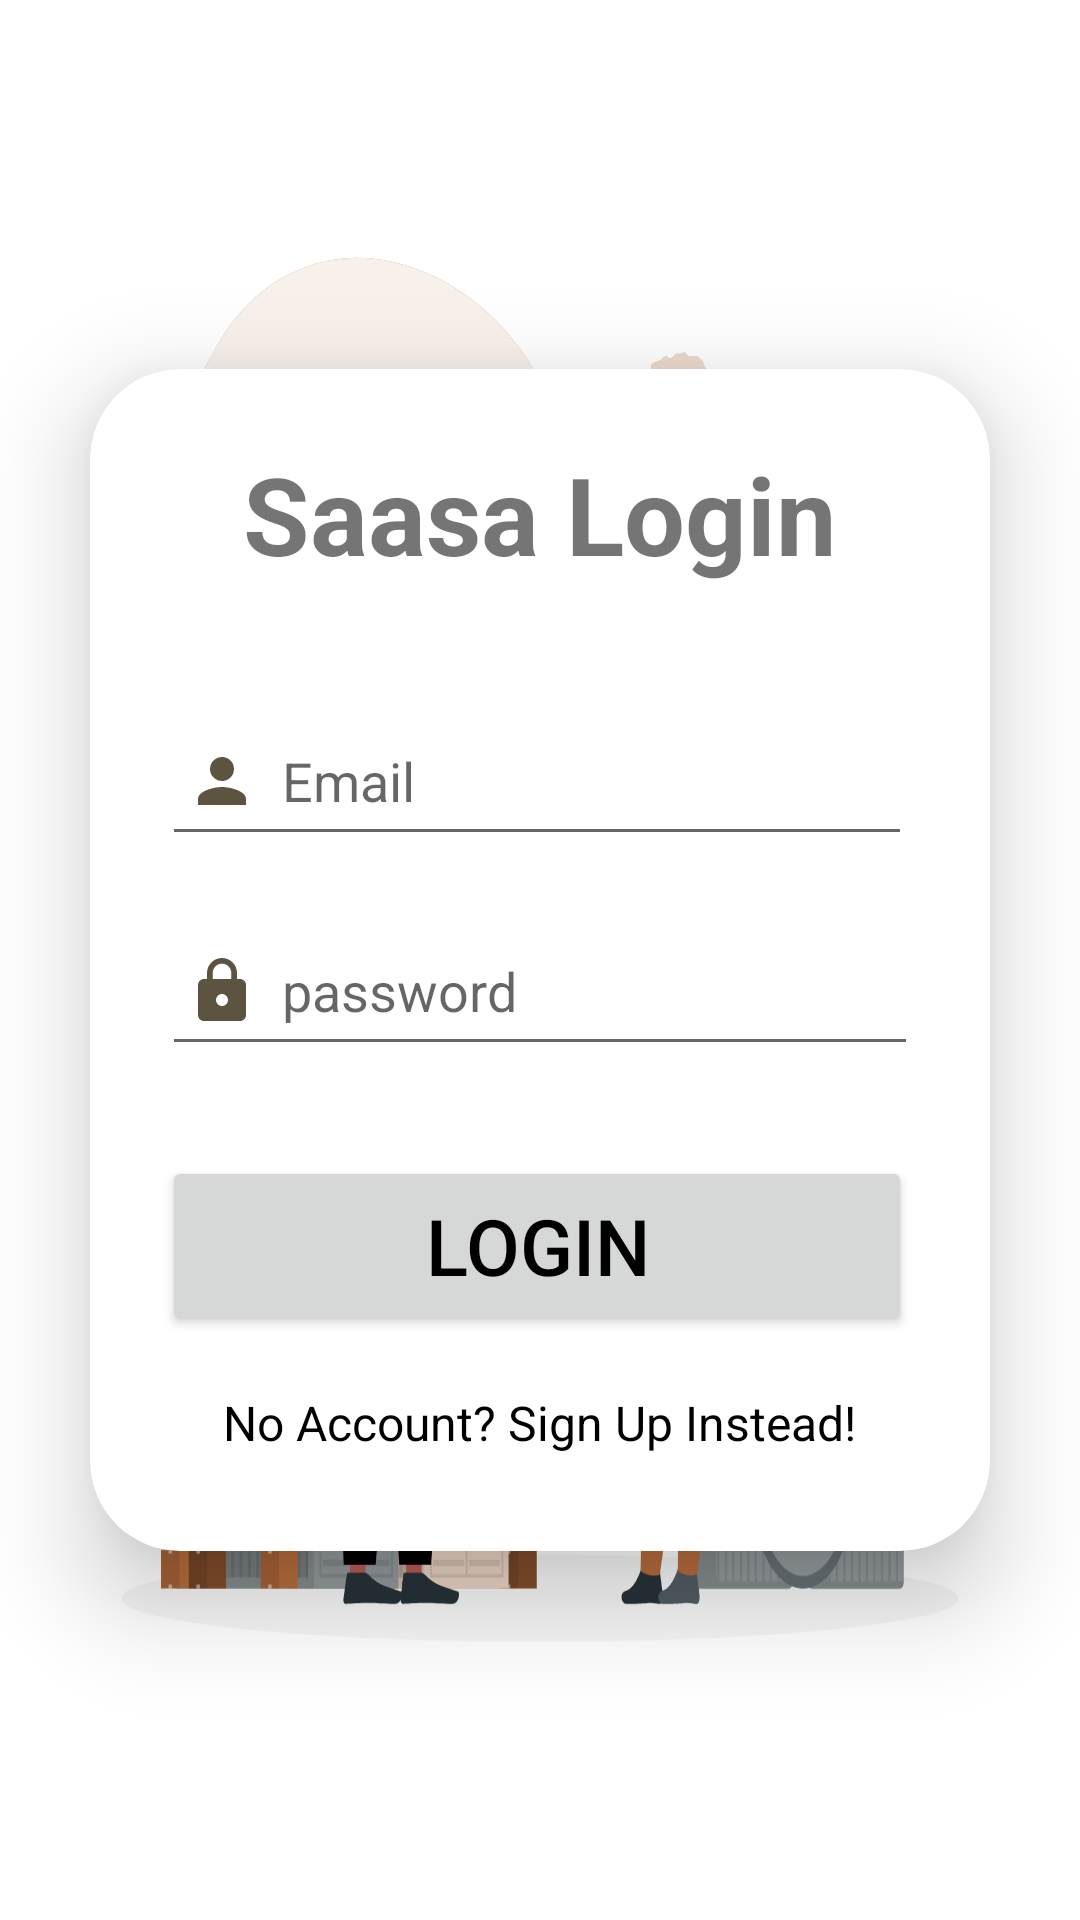

Android layout source for this screen:
<!-- AndroidManifest.xml: application theme Theme.NotificationsMe -->
<!-- res/layout/activity_login.xml -->
<?xml version="1.0" encoding="utf-8"?>
<LinearLayout xmlns:android="http://schemas.android.com/apk/res/android"
    xmlns:app="http://schemas.android.com/apk/res-auto"
    xmlns:tools="http://schemas.android.com/tools"
    android:layout_width="match_parent"
    android:layout_height="match_parent"
    android:background="@drawable/trade"
    android:orientation="vertical"
    android:gravity="center"
    tools:context=".SignUp">

    <androidx.cardview.widget.CardView
        android:layout_width="match_parent"
        android:layout_height="wrap_content"
        android:layout_margin="30dp"
        app:cardCornerRadius="30dp"
        app:cardElevation="20dp">

        <LinearLayout
            android:layout_height="wrap_content"
            android:layout_width="match_parent"
            android:layout_gravity= "center_horizontal"
            android:orientation="vertical"
            android:padding= "24dp"
            >

            <TextView
                android:layout_width="match_parent"
                android:layout_height="wrap_content"
                android:text="@string/saasa_login"
                android:textSize="36sp"
                android:textStyle="bold"
                android:textAlignment="center"

                />

            <EditText
                android:layout_width="250dp"
                android:layout_height="50dp"
                android:id="@+id/emaill"
                android:layout_marginTop="40dp"
                android:padding="8dp"
                android:hint="@string/emailzz"
                android:drawableStart="@drawable/baseline_person_24"
                android:drawablePadding="8dp"
                android:textColor="@color/black"
                />

            <EditText
                android:layout_width="match_parent"
                android:layout_height="50dp"
                android:id="@+id/pass_log"
                android:inputType="textPassword"
                android:layout_marginTop="20dp"
                android:padding="8dp"
                android:hint="@string/passwordzz"
                android:drawableStart="@drawable/baseline_lock_24"
                android:drawablePadding="8dp"
                android:textColor="@color/black"
                />

            <Button
                android:layout_width="250dp"
                android:layout_height="60dp"
                android:text="@string/loginbtn"
                android:id="@+id/loginbtn"
                android:textSize="26sp"
                android:layout_marginTop="30dp"
                app:cornerRadius="20dp"
                android:textColor="@color/black"

                />

            <TextView
                android:layout_width="wrap_content"
                android:layout_height="match_parent"
                android:text="@string/no_account_sign_up_instead"
                android:layout_gravity="center"
                android:padding="8dp"
                android:layout_marginTop="10dp"
                android:textColor="@color/black"
                android:textSize="16sp"
                android:id="@+id/noac"
                />

        </LinearLayout>

    </androidx.cardview.widget.CardView>

</LinearLayout>
<!-- resources referenced by this layout -->
<resources>
  <color name="black">#FF000000</color>
  <!-- drawable baseline_lock_24 (drawable) -->
  <vector android:height="24dp" android:tint="#5C5340"
      android:viewportHeight="24" android:viewportWidth="24"
      android:width="24dp" xmlns:android="http://schemas.android.com/apk/res/android">
      <path android:fillColor="@android:color/white" android:pathData="M18,8h-1L17,6c0,-2.76 -2.24,-5 -5,-5S7,3.24 7,6v2L6,8c-1.1,0 -2,0.9 -2,2v10c0,1.1 0.9,2 2,2h12c1.1,0 2,-0.9 2,-2L20,10c0,-1.1 -0.9,-2 -2,-2zM12,17c-1.1,0 -2,-0.9 -2,-2s0.9,-2 2,-2 2,0.9 2,2 -0.9,2 -2,2zM15.1,8L8.9,8L8.9,6c0,-1.71 1.39,-3.1 3.1,-3.1 1.71,0 3.1,1.39 3.1,3.1v2z"/>
  </vector>
  <!-- drawable baseline_person_24 (drawable) -->
  <vector android:height="24dp" android:tint="#5C5340"
      android:viewportHeight="24" android:viewportWidth="24"
      android:width="24dp" xmlns:android="http://schemas.android.com/apk/res/android">
      <path android:fillColor="@android:color/white" android:pathData="M12,12c2.21,0 4,-1.79 4,-4s-1.79,-4 -4,-4 -4,1.79 -4,4 1.79,4 4,4zM12,14c-2.67,0 -8,1.34 -8,4v2h16v-2c0,-2.66 -5.33,-4 -8,-4z"/>
  </vector>
  <!-- drawable trade: png bitmap (drawable, 376450 bytes) -->
  <string name="emailzz">Email</string>
  <string name="loginbtn">Login</string>
  <string name="no_account_sign_up_instead">No Account? Sign Up Instead!</string>
  <string name="passwordzz">password</string>
  <string name="saasa_login">Saasa Login</string>
  <style name="Theme.NotificationsMe" parent="Theme.MaterialComponents.DayNight.DarkActionBar">
          
          <item name="colorPrimary">@color/brownish</item>
          <item name="colorPrimaryVariant">@color/brownish</item>
          <item name="colorOnPrimary">@color/white</item>
          
          <item name="colorSecondary">@color/brownish</item>
          <item name="colorSecondaryVariant">@color/black</item>
          <item name="colorOnSecondary">@color/brownish</item>
          
          <item name="android:statusBarColor">?attr/colorPrimaryVariant</item>
          
      </style>
  <color name="brownish">#BCAAA4</color>
  <color name="white">#FFFFFFFF</color>
</resources>
